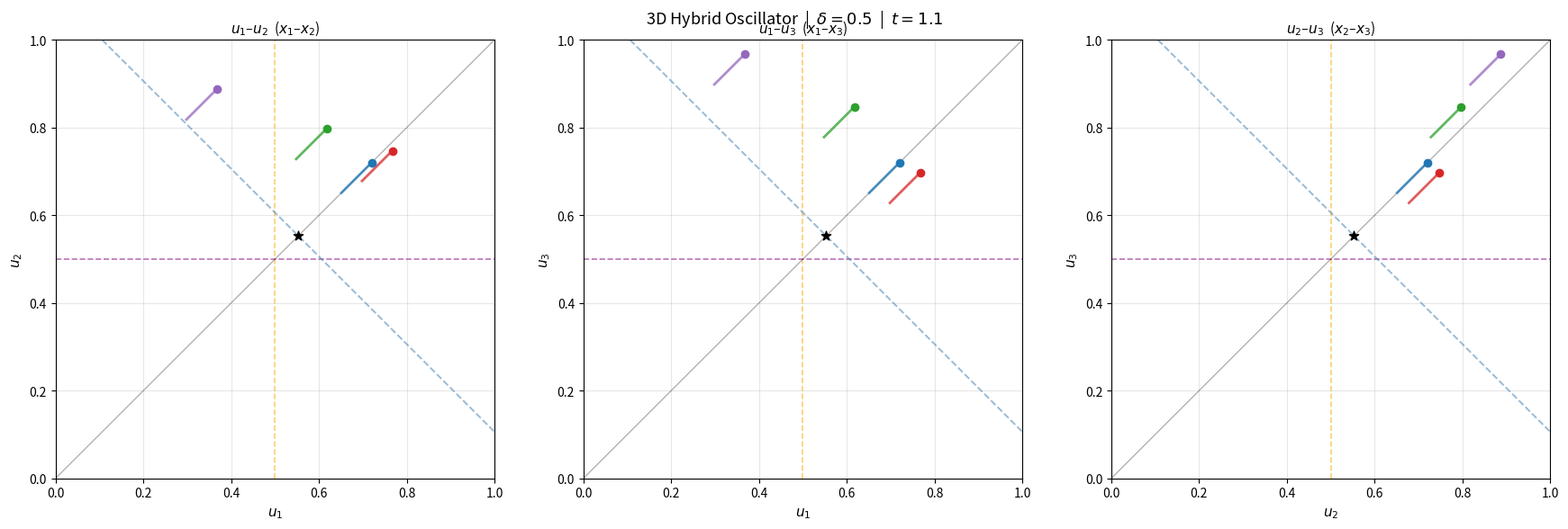

This chart was generated by the following Python code: (Note: this script raises an exception after producing the figure.)
import numpy as np
import matplotlib.pyplot as plt
from matplotlib.animation import FuncAnimation
from scipy.interpolate import interp1d

# ── Model parameters ──────────────────────────────────────────────────────────
# Model: x_i = 2*pi*u_i - pi  in [-pi, pi)
# x_i is FAST if x_i < 0  OR  sum(x) > 1
# In u coords [0,1):
#   x_i < 0        <=>  u_i < 0.5
#   sum(x) > 1     <=>  sum(u) > (1 + D*pi) / (2*pi)
DELTA         = 0.5
D             = 3
COORD_GUARD   = 0.5                              # u_i < this => fast
SUM_GUARD_U   = (1.0 + D * np.pi) / (2.0 * np.pi)   # ≈ 1.659 for D=3
FAST_SPEED    = 1.0 / (2.0 * np.pi)
SLOW_SPEED    = (1.0 - DELTA) / (2.0 * np.pi)

# u* = where diagonal meets sum guard (in u coords)
U_STAR        = SUM_GUARD_U / D                  # ≈ 0.553


class OdePC:
    """Predictor-corrector ODE solver with automatic event detection.
    Identical to OdePC in syncTime4D.py."""
    def __init__(self, fun):
        self._fun = fun

    def __call__(self, y0, t0, t1=None, dt=None, tTol=1e-6,
                 pars=None, allclose=np.allclose, withDy=False):
        if t1 is None:
            ts = list(t0)
            assert len(ts) > 1 and all(np.diff(ts) > 0)
        else:
            assert dt is not None
            ts = list(np.arange(t0, t1, dt))

        y   = [np.asarray(y0, dtype=float)]
        t   = [ts.pop(0)]
        if dt is None:
            dt = ts[-1]
        h   = min(dt, ts[0] - t0)
        dy0 = [self._fun(t[0], y[0], pars)]

        while ts:
            th  = t[-1] + h
            yh  = y[-1] + h * dy0[-1]
            dy  = self._fun(th, yh, pars)

            if not allclose(dy, dy0[-1]) and h > tTol:
                h /= 2.0
                continue

            if th < ts[0]:
                h0 = h
            else:
                th  = ts.pop(0)
                h0  = th - t[-1]
                yh  = y[-1] + h0 * dy0[-1]
                dy1 = self._fun(th, yh, pars)
                if h0 > tTol and not allclose(dy1, dy):
                    h0  = tTol
                    th  = t[-1] + h0
                    yh  = y[-1] + h0 * dy0[-1]
                    dy1 = self._fun(th, yh, pars)
                dy = dy1

            dy0.append(dy)
            y.append(y[-1] + dy * h0)
            t.append(th)
            h = min(h * 1.5, dt)

        if withDy:
            return (np.asarray(t, dtype=float),
                    np.asarray(y, dtype=float),
                    np.asarray(dy0, dtype=float))
        return (np.asarray(t, dtype=float),
                np.asarray(y, dtype=float))


def rhs_3d(t, u, pars=None):
    """
    Vector field for the D=3 hybrid model in u in [0,1)^3.

    Dynamics (in x = 2*pi*u - pi coordinates):
      x_dot_i = 1         if x_i < 0  OR  sum(x) > 1
      x_dot_i = 1 - delta  otherwise

    Translating to u = (x + pi) / (2*pi):
      u_dot_i = 1/(2*pi)         if u_i < 0.5  OR  sum(u) > SUM_GUARD_U
      u_dot_i = (1-delta)/(2*pi)  otherwise
    """
    delta = pars.get('delta', DELTA) if pars else DELTA
    fast  = 1.0 / (2.0 * np.pi)
    slow  = (1.0 - delta) / (2.0 * np.pi)
    u_w   = np.mod(u, 1.0)          # wrap before checking condition
    u_sum = u_w.sum()
    return np.where((u_w < COORD_GUARD) | (u_sum > SUM_GUARD_U), fast, slow)


def wrap_signed(u):
    return (u + 0.5) % 1.0 - 0.5

def torus_diff_nd(A):
    return wrap_signed(np.diff(A, axis=0))

def cumlen_torus_nd(A):
    if len(A) <= 1:
        return np.array([0.0], float)
    seg = np.linalg.norm(torus_diff_nd(A), axis=1)
    return np.concatenate(([0.0], np.cumsum(seg)))

def split_at_tile_crossings(pu_tail, pw_tail):
    """
    Identical logic to syncTime4D.py:
    pu_tail: (m,2) unwrapped projected coords
    pw_tail: (m,2) wrapped projected coords in [0,1)^2
    Returns x,y with NaNs at torus crossings.
    """
    tiles   = np.floor(pu_tail)
    crosses = np.any(np.diff(tiles, axis=0) != 0, axis=1)
    x, y    = pw_tail[:, 0].copy(), pw_tail[:, 1].copy()
    if np.any(crosses):
        for j in np.where(crosses)[0][::-1]:
            x = np.insert(x, j + 1, np.nan)
            y = np.insert(y, j + 1, np.nan)
    return x, y


def create_continuous_trajectories():
    """Integrate the D=3 hybrid model for several agents using OdePC."""
    # Initial conditions in u in [0,1)^3
    # u* ≈ 0.553 is where the diagonal meets the sum guard
    initials = [
        np.array([0.553, 0.553, 0.553]),    # exactly on diagonal at x*
        np.array([0.60,  0.58,  0.53 ]),    # close to diagonal — converges
        np.array([0.45,  0.63,  0.68 ]),    # one coord below guard — mixed region
        np.array([0.20,  0.72,  0.80 ]),    # far from diagonal
    ]
    ode  = OdePC(rhs_3d)
    pars = dict(delta=DELTA)

    trajs, times = [], []
    for u0 in initials:
        t, y, _ = ode(u0, t0=0.0, t1=60.0, dt=0.001, tTol=1e-6,
                      pars=pars, withDy=True)
        trajs.append(y)
        times.append(t)
    return trajs, times


def animate_3d_agents():
    trajs, times = create_continuous_trajectories()
    n_agents     = len(trajs)

    total_time  = max(times[i][-1] for i in range(n_agents))
    fps         = 60
    n_frames    = int(total_time * fps)
    uniform_t   = np.linspace(0, total_time, n_frames)

    # ── Interpolate to uniform time ───────────────────────────────
    interp_trajs = []
    for i in range(n_agents):
        funcs = [interp1d(times[i], trajs[i][:, d], kind='linear',
                          bounds_error=False, fill_value='extrapolate')
                 for d in range(D)]
        interp_trajs.append(np.column_stack([f(uniform_t) for f in funcs]))

    # ── Unwrap each dimension (same as syncTime4D.py) ─────────────
    unwrapped_trajs = []
    for T in interp_trajs:
        theta    = 2.0 * np.pi * np.mod(T, 1.0)
        theta_un = np.unwrap(theta, axis=0)
        unwrapped_trajs.append(theta_un / (2.0 * np.pi))   # cycles, unwrapped

    wrapped_trajs = [U - np.floor(U) for U in unwrapped_trajs]   # back to [0,1)

    # Cumulative path length on the 3D torus
    cumlen = [cumlen_torus_nd(W) for W in wrapped_trajs]

    # ── Figure: 3 panels — one per coordinate pair ───────────────
    # Mirrors syncTime4D.py's 6-panel layout, reduced to 3 for 3D.
    pairs  = [(0, 1), (0, 2), (1, 2)]
    titles = ['$u_1$–$u_2$  ($x_1$–$x_2$)',
              '$u_1$–$u_3$  ($x_1$–$x_3$)',
              '$u_2$–$u_3$  ($x_2$–$x_3$)']
    xlbls  = ['$u_1$', '$u_1$', '$u_2$']
    ylbls  = ['$u_2$', '$u_3$', '$u_3$']

    fig, axs = plt.subplots(1, 3, figsize=(18, 6))
    fig.tight_layout(pad=3.0)

    for ax, title, xl, yl in zip(axs, titles, xlbls, ylbls):
        ax.set_xlim(0, 1); ax.set_ylim(0, 1)
        ax.set_aspect('equal'); ax.grid(True, alpha=0.3)
        ax.set_xlabel(xl, fontsize=11); ax.set_ylabel(yl, fontsize=11)
        ax.set_title(title, fontsize=11)
        # coordinate guards (u_i = 0.5 lines)
        ax.axvline(COORD_GUARD, color='orange', lw=1.2, alpha=0.55,
                   ls='--', label='coord guard')
        ax.axhline(COORD_GUARD, color='purple', lw=1.2, alpha=0.55, ls='--')
        # sum guard projected: u_i + u_j = SUM_GUARD_U - u_k
        # at u_k = U_STAR the boundary is u_i + u_j = SUM_GUARD_U - U_STAR ≈ 1.106
        sg = SUM_GUARD_U - U_STAR
        ax.plot([max(0, sg-1), min(1, sg)],
                [min(1, sg), max(0, sg-1)],
                color='steelblue', lw=1.4, alpha=0.55, ls='--',
                label='sum guard (at $u^*$)')
        # diagonal u_i = u_j
        ax.plot([0, 1], [0, 1], 'k-', lw=1.0, alpha=0.3)
        # x* projection
        ax.scatter([U_STAR], [U_STAR], s=60, c='black', marker='*', zorder=5)

    # ── Trail and head artists ─────────────────────────────────────
    colors = ['#1f77b4', '#d62728', '#2ca02c', '#9467bd']
    trails = [[ax.plot([], [], '-', color=colors[k], alpha=0.75,
                       linewidth=2, animated=True, zorder=3)[0]
               for ax in axs]
              for k in range(n_agents)]
    points = [[ax.plot([], [], 'o', color=colors[k], markersize=6,
                       animated=True, zorder=4)[0]
               for ax in axs]
              for k in range(n_agents)]

    def init():
        art = []
        for k in range(n_agents):
            for p in range(3):
                trails[k][p].set_data([], [])
                points[k][p].set_data([], [])
                art += [trails[k][p], points[k][p]]
        return art

    def update(frame):
        trail_len = 0.12   # cumulative torus path length shown in trail
        art = []
        for k in range(n_agents):
            cl        = cumlen[k][:frame + 1]
            start_idx = np.searchsorted(cl, max(0.0, cl[-1] - trail_len), 'left')

            for p, (i, j) in enumerate(pairs):
                # 2D projection of unwrapped and wrapped trajectories
                pu_tail = unwrapped_trajs[k][start_idx:frame + 1, :][:, [i, j]]
                pw_tail = wrapped_trajs[k][start_idx:frame + 1, :][:, [i, j]]

                # break line at torus wrap crossings (same as syncTime4D.py)
                x, y = split_at_tile_crossings(pu_tail, pw_tail)
                trails[k][p].set_data(x, y)

                # head: current wrapped position
                head = wrapped_trajs[k][frame]
                points[k][p].set_data([head[i]], [head[j]])
                art += [trails[k][p], points[k][p]]

        fig.suptitle(
            f'3D Hybrid Oscillator  |  $\\delta={DELTA}$  |  '
            f'$t={uniform_t[frame]:.1f}$',
            fontsize=13)
        return art

    anim = FuncAnimation(fig, update, frames=n_frames,
                         init_func=init, interval=1000 / fps,
                         blit=True, repeat=True)
    anim.save('basin_3d_animation.mp4', writer='ffmpeg', fps=fps, bitrate=2000)
    print("Saved basin_3d_animation.mp4")
    return anim


if __name__ == '__main__':
    animate_3d_agents()
